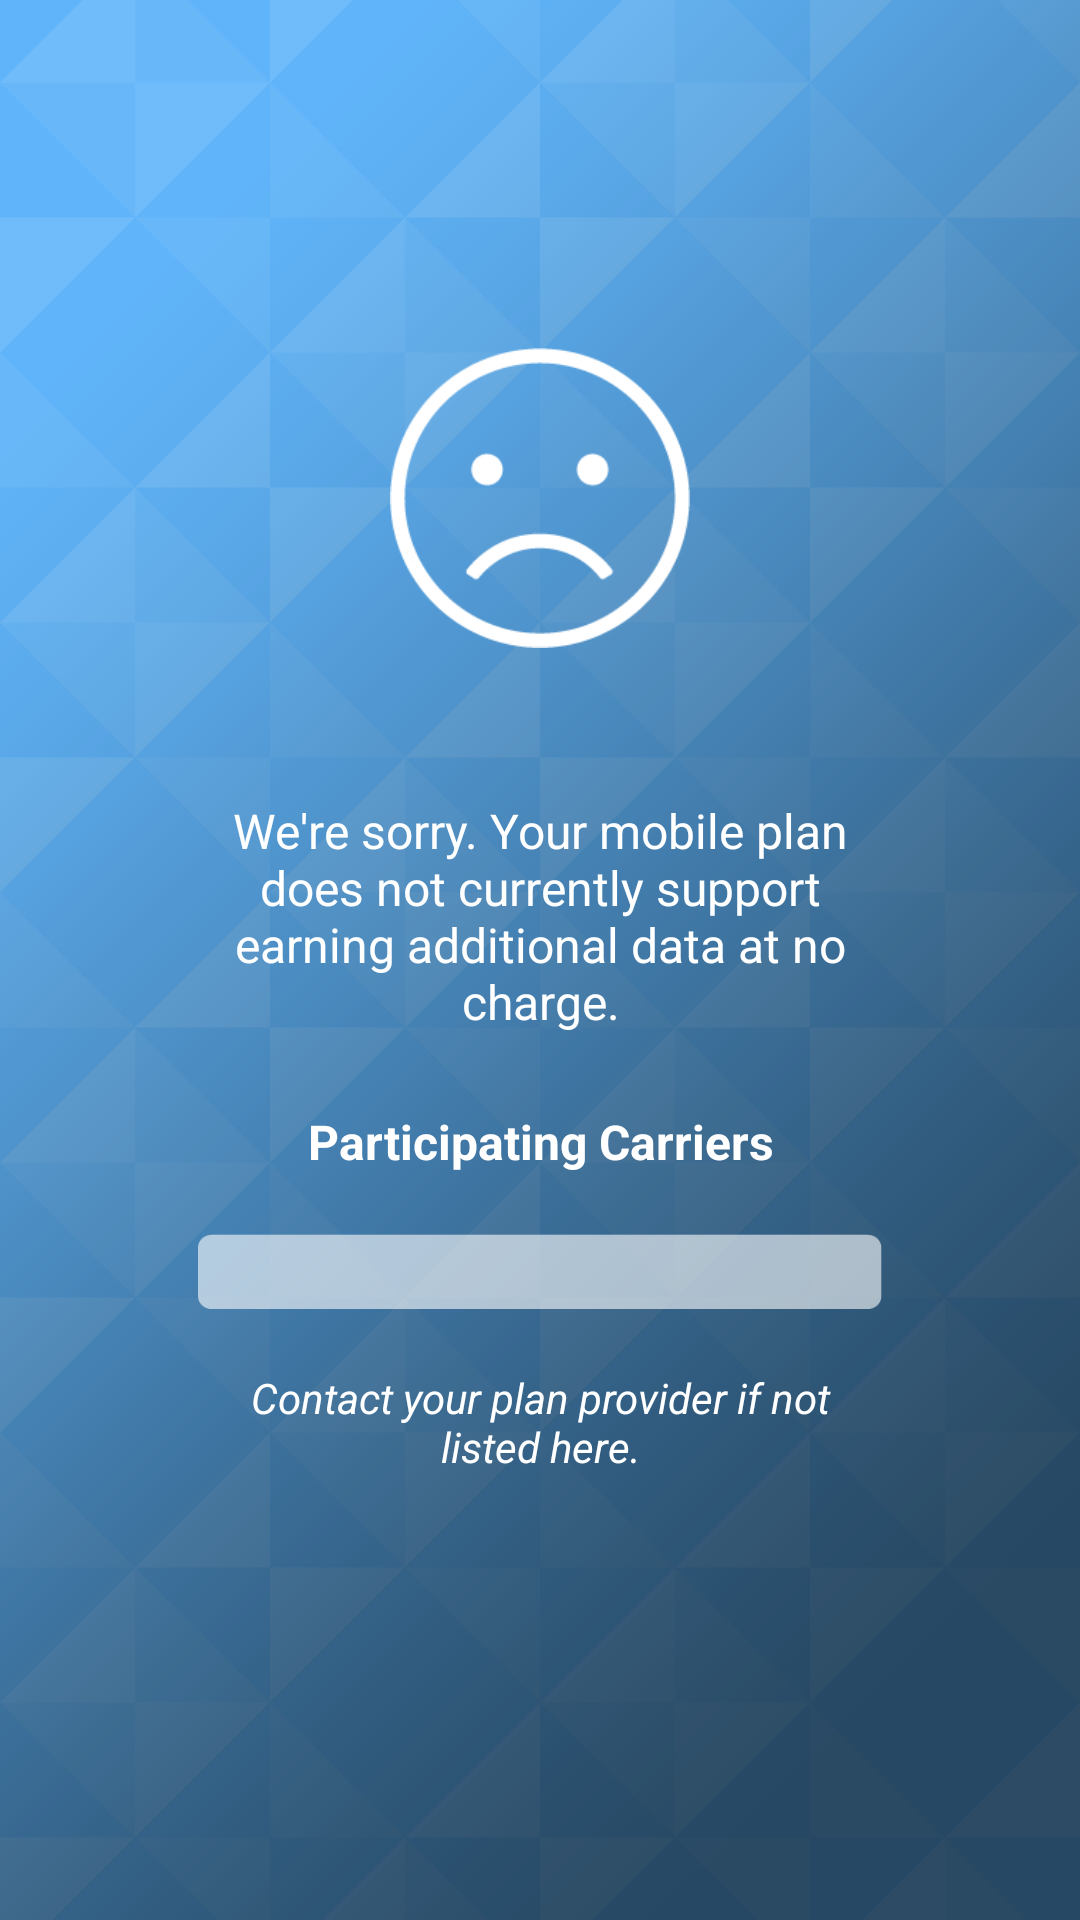

This screen was rendered from an Android layout file. Write that file and the resources it references.
<!-- AndroidManifest.xml: application theme AppTheme.Launcher -->
<!-- res/layout/activity_create_account_unsupported.xml -->
<?xml version="1.0" encoding="utf-8"?>
<LinearLayout xmlns:android="http://schemas.android.com/apk/res/android"
    xmlns:app="http://schemas.android.com/apk/res-auto"
    android:orientation="vertical"
    android:layout_width="match_parent"
    android:layout_height="match_parent"
    android:id="@+id/activity_create_account_unsupported"
    android:paddingBottom="@dimen/activity_vertical_margin"
    android:paddingLeft="@dimen/activity_horizontal_margin"
    android:paddingRight="@dimen/activity_horizontal_margin"
    android:paddingTop="@dimen/activity_vertical_margin"
    android:background="@drawable/data_redemption_app_bg_final_1080x1920_v2">

    <ImageView
        app:srcCompat="@drawable/face_sad"
        android:id="@+id/imageView4"
        android:layout_width="match_parent"
        android:layout_height="100dp"
        android:layout_gravity="center"
        android:layout_marginTop="100dp"/>

    <TextView
        android:text="@string/unsupported_carrier"
        android:textSize="16sp"
        android:layout_width="match_parent"
        android:layout_height="wrap_content"
        android:layout_marginTop="50dp"
        android:layout_marginLeft="50dp"
        android:layout_marginRight="50dp"
        android:textColor="@color/textColorPrimary"
        android:textAlignment="center"
        android:id="@+id/textView9"
        android:layout_below="@+id/imageView4"/>

    <TextView
        android:text="@string/carriers"
        android:textSize="16sp"
        android:textStyle="bold"
        android:layout_width="match_parent"
        android:layout_height="wrap_content"
        android:layout_marginTop="25dp"
        android:layout_marginLeft="50dp"
        android:layout_marginRight="50dp"
        android:textColor="@color/textColorPrimary"
        android:textAlignment="center"
        android:id="@+id/textView10"
        android:layout_below="@+id/textView9"/>

    <Spinner
        android:background="@drawable/text_field"
        android:layout_width="match_parent"
        android:layout_height="25dp"
        android:layout_marginTop="20dp"
        android:layout_marginLeft="50dp"
        android:layout_marginRight="50dp"
        android:id="@+id/carriers"
        android:layout_below="@+id/textView10" />

    <TextView
        android:text="@string/contact_carrier"
        android:textStyle="italic"
        android:layout_width="match_parent"
        android:layout_height="wrap_content"
        android:layout_marginTop="20dp"
        android:layout_marginLeft="50dp"
        android:layout_marginRight="50dp"
        android:textColor="@color/textColorPrimary"
        android:textAlignment="center"
        android:id="@+id/textView11"
        android:layout_below="@+id/carriers"/>

</LinearLayout>
<!-- resources referenced by this layout -->
<resources>
  <color name="textColorPrimary">#FFFF</color>
  <dimen name="activity_horizontal_margin">16dp</dimen>
  <dimen name="activity_vertical_margin">16dp</dimen>
  <!-- drawable data_redemption_app_bg_final_1080x1920_v2: png bitmap (drawable, 157675 bytes) -->
  <!-- drawable face_sad: png bitmap (drawable, 3887 bytes) -->
  <!-- drawable text_field: png bitmap (drawable, 820 bytes) -->
  <string name="carriers">Participating Carriers</string>
  <string name="contact_carrier">Contact your plan provider if not listed here.</string>
  <string name="unsupported_carrier">We\'re sorry. Your mobile plan does not currently support earning additional data at no charge.</string>
  <style name="AppTheme.Launcher">
          <item name="android:windowFullscreen">true</item>
          <item name="android:windowBackground">@drawable/app_start_background</item>
      </style>
  <!-- drawable app_start_background (drawable) -->
  <?xml version="1.0" encoding="utf-8"?>
  <layer-list xmlns:android="http://schemas.android.com/apk/res/android"
      android:opacity="opaque">
      <item android:drawable="@drawable/data_redemption_app_bg_final_1080x1920_v2" />
      <item>
          <bitmap
              android:gravity="center"
              android:src="@drawable/launcher_icon"/>
      </item>
  </layer-list>
  <!-- drawable launcher_icon: png bitmap (drawable, 19678 bytes) -->
</resources>
